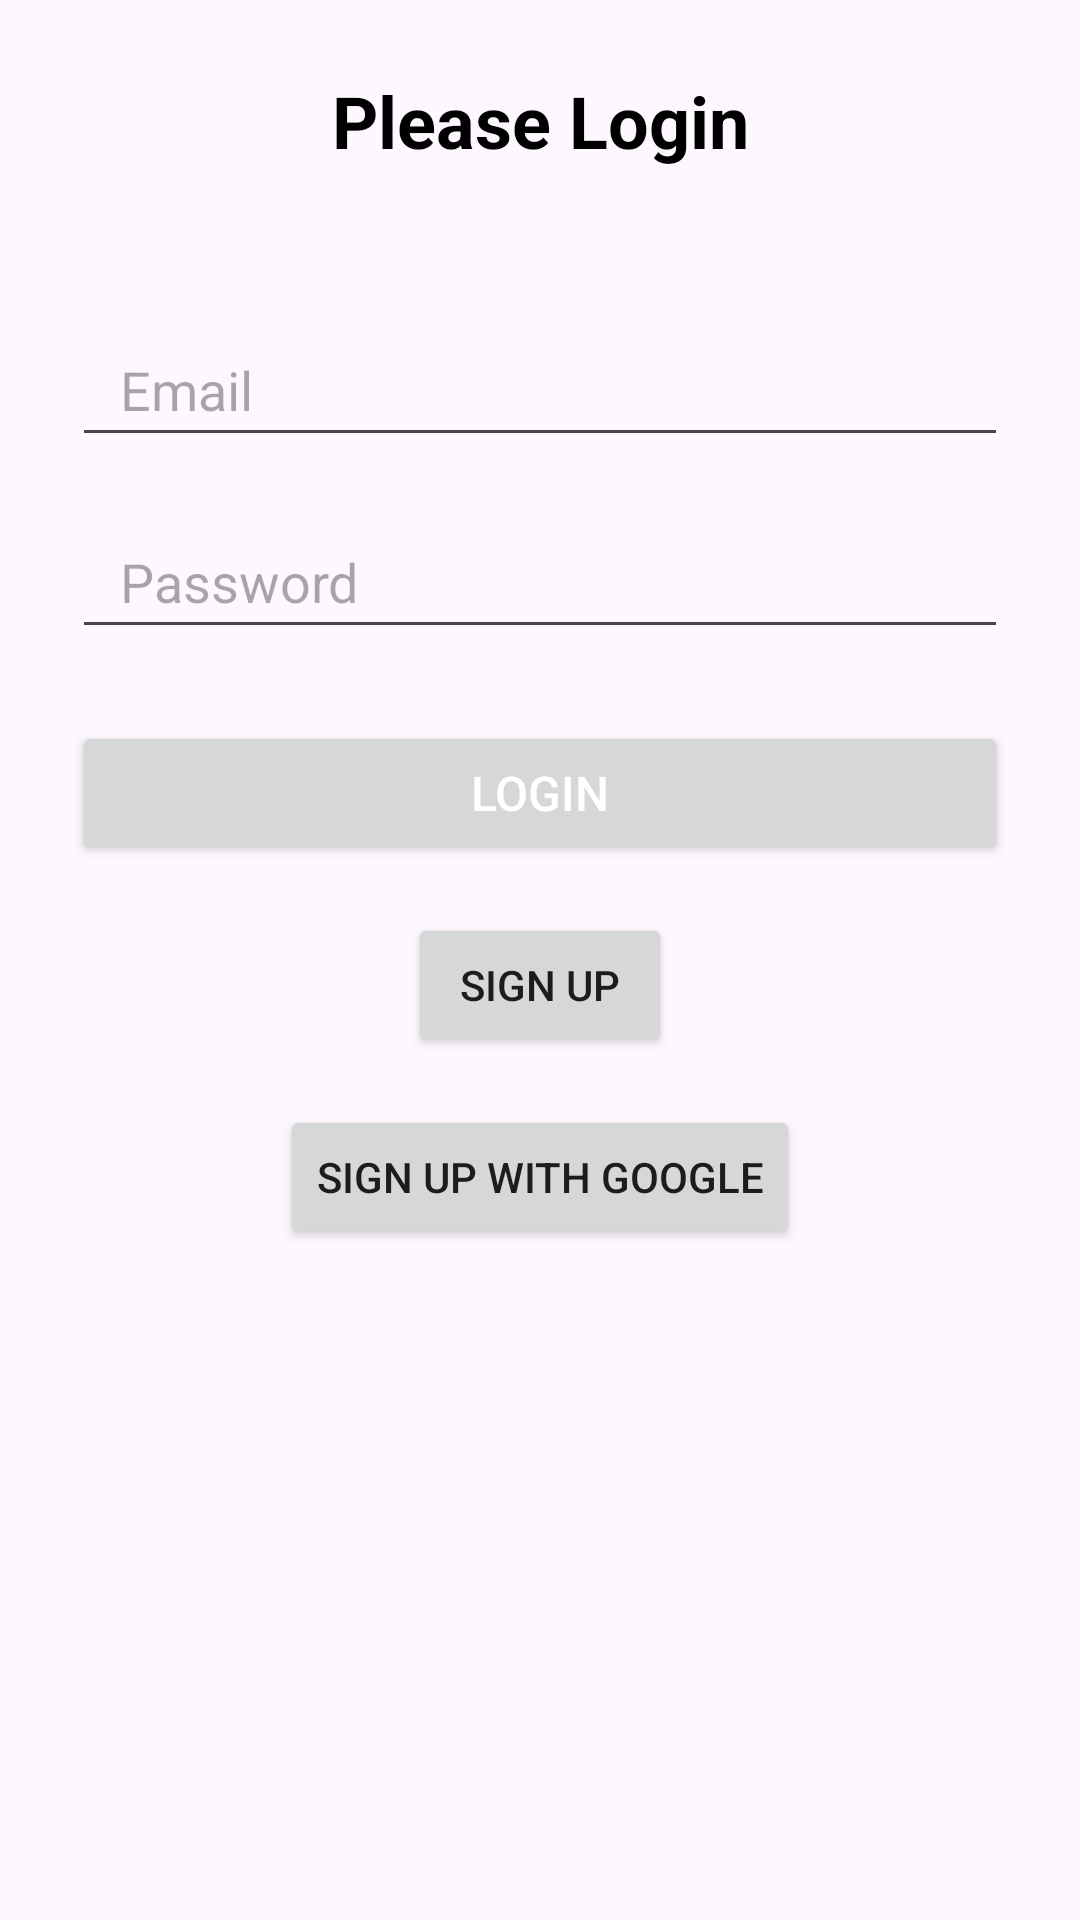

Write the Android layout XML for this screen, with the resource values it uses.
<!-- AndroidManifest.xml: application theme Theme.Project_material_component -->
<!-- res/layout/login_activity.xml -->
<?xml version="1.0" encoding="utf-8"?>
<androidx.constraintlayout.widget.ConstraintLayout xmlns:android="http://schemas.android.com/apk/res/android"
    android:id="@+id/.login"
    android:layout_width="match_parent"
    android:layout_height="match_parent"
    xmlns:app="http://schemas.android.com/apk/res-auto">

    <TextView
        android:id="@+id/textViewPleaseLogin"
        android:layout_width="wrap_content"
        android:layout_height="wrap_content"
        android:text="Please Login"
        android:textSize="24sp"
        android:textStyle="bold"
        android:textColor="@android:color/black"
        app:layout_constraintTop_toTopOf="parent"
        app:layout_constraintStart_toStartOf="parent"
        app:layout_constraintEnd_toEndOf="parent"
        android:layout_marginTop="24dp"
        android:layout_marginStart="24dp"
        android:layout_marginEnd="24dp" />

    <ImageView
        android:id="@+id/imageView"
        android:layout_width="wrap_content"
        android:layout_height="wrap_content"
        android:layout_marginTop="24dp"
        android:src="@drawable/login_icon"
        app:layout_constraintEnd_toEndOf="parent"
        app:layout_constraintStart_toStartOf="parent"
        app:layout_constraintTop_toBottomOf="@id/textViewPleaseLogin" />

    <EditText
        android:id="@+id/editTextEmail"
        android:layout_width="0dp"
        android:layout_height="wrap_content"
        android:layout_marginStart="24dp"
        android:layout_marginTop="24dp"
        android:layout_marginEnd="24dp"
        android:minHeight="48dp"
        android:hint="Email"
        android:inputType="textEmailAddress"
        android:paddingStart="16dp"
        android:paddingEnd="16dp"
        app:layout_constraintEnd_toEndOf="parent"
        app:layout_constraintStart_toStartOf="parent"
        app:layout_constraintTop_toBottomOf="@+id/imageView" />

    <EditText
        android:id="@+id/editTextPassword"
        android:layout_width="0dp"
        android:layout_height="wrap_content"
        android:layout_marginStart="24dp"
        android:layout_marginTop="16dp"
        android:layout_marginEnd="24dp"
        android:minHeight="48dp"
        android:hint="Password"
        android:inputType="textPassword"
        android:paddingStart="16dp"
        android:paddingEnd="16dp"
        app:layout_constraintEnd_toEndOf="parent"
        app:layout_constraintStart_toStartOf="parent"
        app:layout_constraintTop_toBottomOf="@+id/editTextEmail" />

    <Button
        android:id="@+id/buttonLogin"
        android:layout_width="0dp"
        android:layout_height="wrap_content"
        android:layout_marginStart="24dp"
        android:layout_marginTop="24dp"
        android:layout_marginEnd="24dp"
        android:text="Login"
        android:textColor="@color/white"
        android:textSize="16sp"
        app:layout_constraintEnd_toEndOf="parent"
        app:layout_constraintStart_toStartOf="parent"
        app:layout_constraintTop_toBottomOf="@+id/editTextPassword" />

    <Button
        android:id="@+id/buttonSignUp"
        android:layout_width="wrap_content"
        android:layout_height="wrap_content"
        android:layout_marginTop="16dp"
        android:text="Sign Up"
        app:layout_constraintEnd_toEndOf="parent"
        app:layout_constraintStart_toStartOf="parent"
        app:layout_constraintTop_toBottomOf="@id/buttonLogin" />

    <Button
        android:id="@+id/buttonGoogleSignUp"
        android:layout_width="wrap_content"
        android:layout_height="wrap_content"
        android:layout_marginTop="16dp"
        android:text="Sign Up with Google"
        app:layout_constraintEnd_toEndOf="parent"
        app:layout_constraintStart_toStartOf="parent"
        app:layout_constraintTop_toBottomOf="@id/buttonSignUp" />

</androidx.constraintlayout.widget.ConstraintLayout>
<!-- resources referenced by this layout -->
<resources>
  <style name="Theme.Project_material_component" parent="Base.Theme.Project_material_component" />
  <style name="Base.Theme.Project_material_component" parent="Theme.Material3.DayNight.NoActionBar">
          
          
      </style>
  <!-- not gathered from this repository: default colours our renderer supplied (Android Studio template values) -->
  <color name="white">#FFFFFFFF</color>
</resources>
